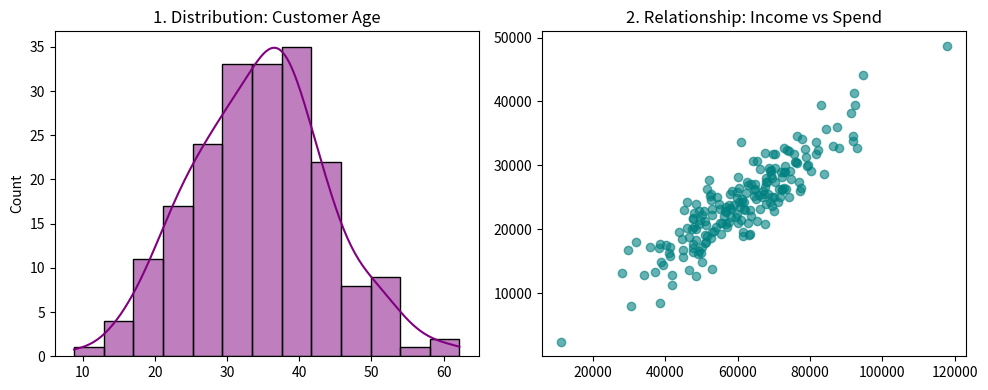

Write Python code to recreate this figure.
import matplotlib.pyplot as plt
import seaborn as sns
import pandas as pd
import numpy as np

def main():
    print("=== Day 149: Visualization Selection Demonstration ===")
    
    # Selecting correct charts for 2 questions:
    # 1. Distribution of Customer Ages -> Histogram
    # 2. Relationship between Income and Spend -> Scatter Plot
    
    np.random.seed(42)
    ages = np.random.normal(35, 10, 200)
    income = np.random.normal(60000, 15000, 200)
    spend = income * 0.4 + np.random.normal(0, 3000, 200)
    
    fig, axes = plt.subplots(1, 2, figsize=(10, 4))
    
    # Q1: Distribution -> Histogram
    sns.histplot(ages, kde=True, ax=axes[0], color='purple')
    axes[0].set_title("1. Distribution: Customer Age")
    
    # Q2: Relationship -> Scatter
    axes[1].scatter(income, spend, alpha=0.6, color='teal')
    axes[1].set_title("2. Relationship: Income vs Spend")
    
    fig.tight_layout()
    fig.savefig("day149_chart_selection.png", bbox_inches='tight')
    plt.close(fig)
    print("Saved day149_chart_selection.png")

if __name__ == "__main__":
    main()
